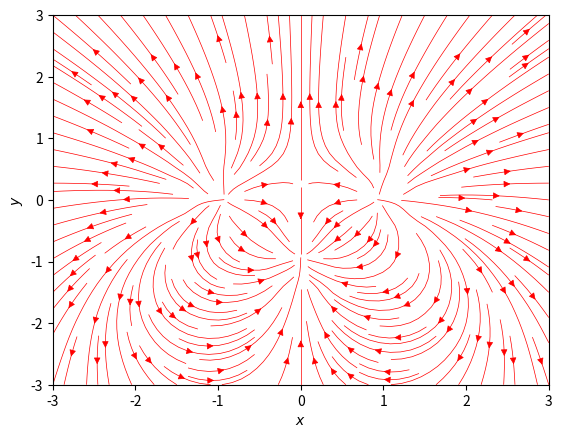

This figure's Python source:
import numpy as np
import matplotlib.pyplot as plt
from math import sqrt
from copy import deepcopy
def makefield(xs, ys):
    postoq={(1,0):1, (0,-1):-1, (-1,0):1}
    n = len(xs)
    Exs = [[0. for k in range(n)] for j in range(n)]
    Eys = deepcopy(Exs)
    for j,x in enumerate(xs):
        for k,y in enumerate(ys):
            for pos,q in postoq.items():
                posx, posy = pos
                R = sqrt((x - posx)**2 + (y - posy)**2)
                Exs[k][j] += q*(x - posx)/R**3
                Eys[k][j] += q*(y - posy)/R**3
    return Exs, Eys
def plotfield(boxl,n):
    xs = [-boxl + a*2*boxl/(n-1) for a in range(n)]
    ys = xs[:]
    Exs, Eys = makefield(xs, ys)
    xs=np.array(xs); ys=np.array(ys)
    Exs=np.array(Exs); Eys=np.array(Eys)
    plt.streamplot(xs,ys, Exs, Eys,density=1.5, color='r',linewidth=0.5)
    plt.xlabel('$x$')
    plt.ylabel('$y$')
    plt.show()
plotfield(3,20)